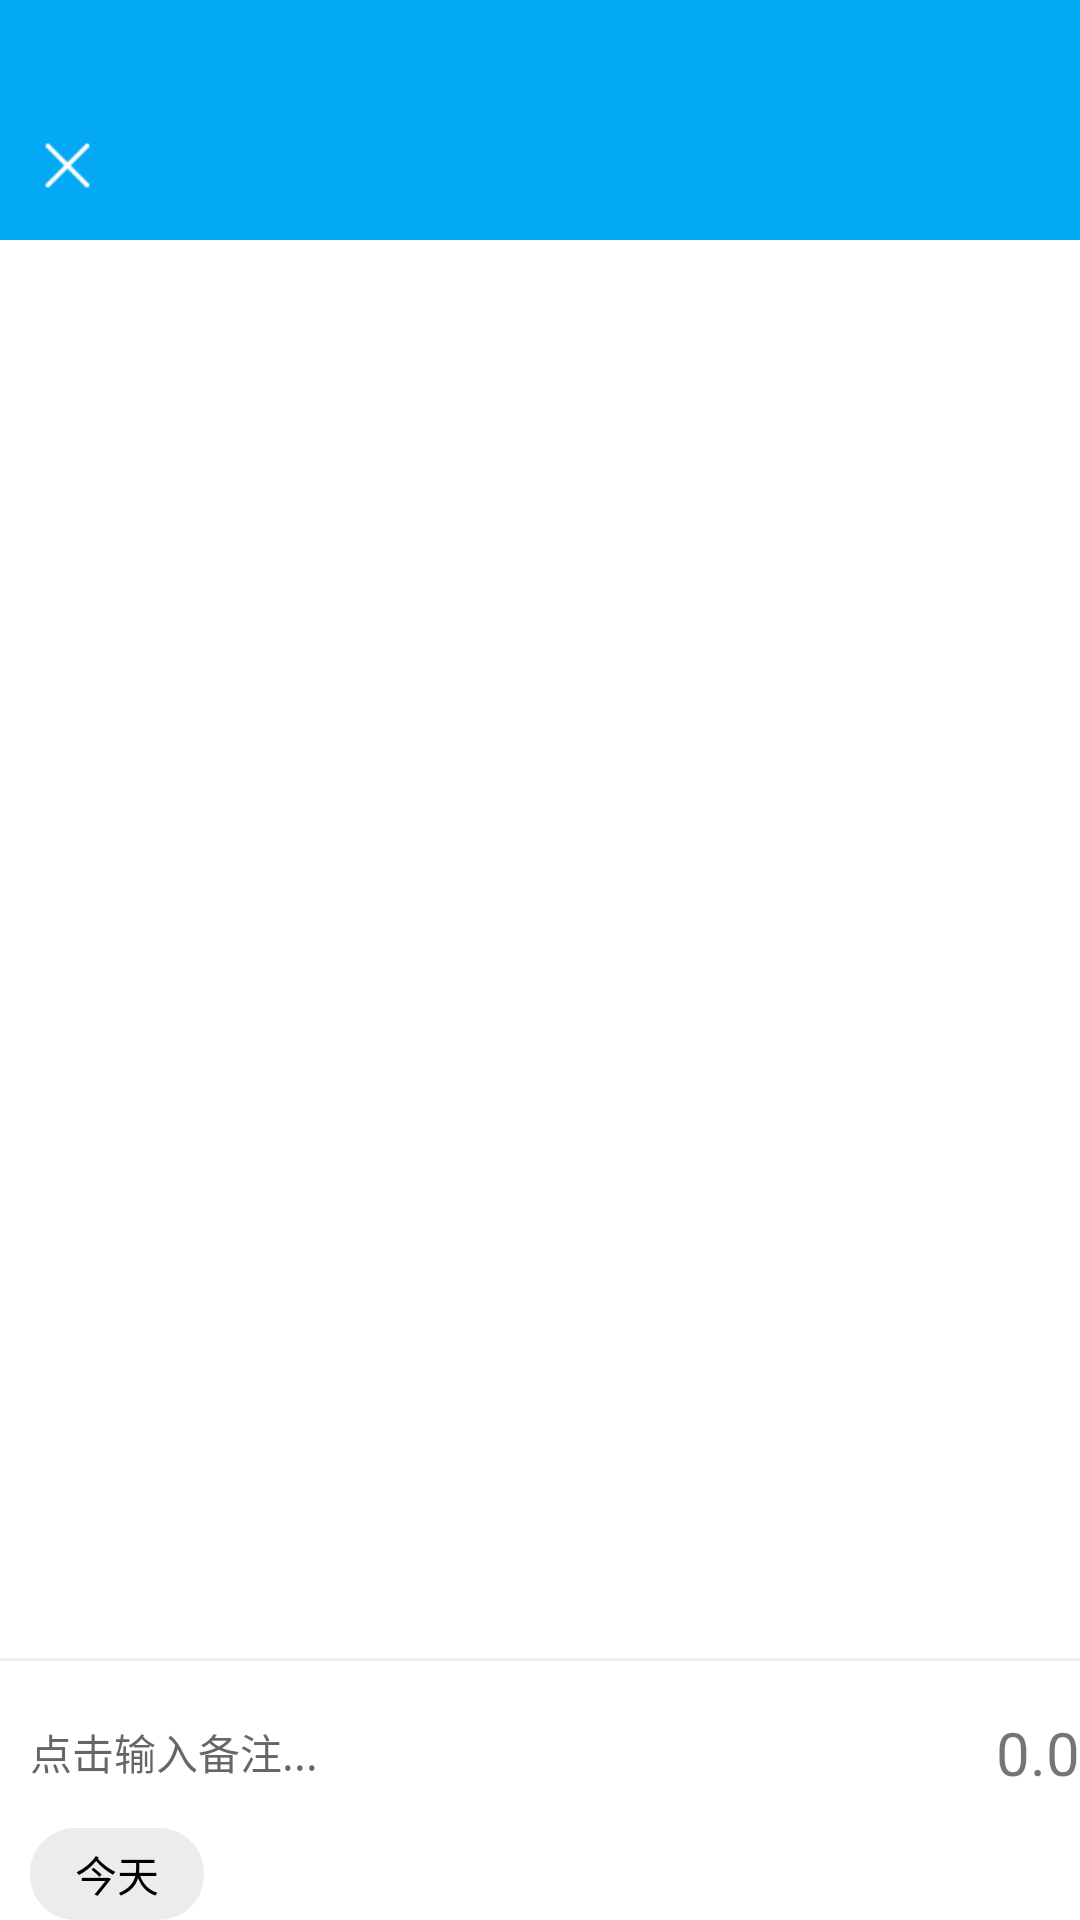

The Android layout XML behind this screen, and the referenced resources:
<!-- AndroidManifest.xml: application theme Theme.Money -->
<!-- res/layout/fragment_money_plus.xml -->
<?xml version="1.0" encoding="utf-8"?>
<layout xmlns:android="http://schemas.android.com/apk/res/android"
    xmlns:app="http://schemas.android.com/apk/res-auto"
    xmlns:tools="http://schemas.android.com/tools">

    <data>

    </data>

    <androidx.constraintlayout.widget.ConstraintLayout
        android:layout_width="match_parent"
        android:layout_height="match_parent"
        android:background="@color/white"
        tools:context=".fragments.MoneyPlus">

        <androidx.constraintlayout.widget.ConstraintLayout
            android:id="@+id/money_back"
            android:layout_width="match_parent"
            android:layout_height="80dp"
            android:background="@color/purple_500"
            app:layout_constraintTop_toTopOf="parent">

            <ImageView
                android:id="@+id/layout_back"
                android:layout_width="25dp"
                android:layout_height="25dp"
                android:layout_centerVertical="true"
                android:layout_marginLeft="10dp"
                android:layout_marginTop="10dp"
                android:clickable="true"
                android:src="@drawable/cuo"
                app:layout_constraintBottom_toBottomOf="@id/money_tablayout"
                app:layout_constraintLeft_toLeftOf="parent"
                app:layout_constraintTop_toTopOf="@id/money_tablayout" />

            <TextView
                app:layout_constraintTop_toTopOf="@+id/layout_back"
                app:layout_constraintBottom_toBottomOf="@+id/layout_back"
                app:layout_constraintLeft_toRightOf="@+id/layout_back"
                android:text="修改"
                android:visibility="gone"
                android:textColor="@color/white"
                android:textStyle="bold"
                android:layout_marginLeft="20dp"
                android:textSize="17dp"
                android:layout_width="wrap_content"
                android:layout_height="wrap_content"
                android:id="@+id/layout_title"/>

            <com.google.android.material.tabs.TabLayout
                android:id="@+id/money_tablayout"
                android:layout_width="wrap_content"
                android:layout_height="wrap_content"
                android:layout_marginTop="20dp"
                app:layout_constraintBottom_toBottomOf="parent"
                app:layout_constraintLeft_toLeftOf="parent"
                app:layout_constraintRight_toRightOf="parent"
                app:layout_constraintTop_toTopOf="parent"
                app:tabIndicatorColor="@color/white"
                app:tabSelectedTextColor="@color/white"
                app:tabTextColor="#E3E3E3" />
        </androidx.constraintlayout.widget.ConstraintLayout>

        <androidx.constraintlayout.widget.Guideline
            android:id="@+id/guideline"
            android:layout_width="wrap_content"
            android:layout_height="wrap_content"
            android:orientation="horizontal"
            app:layout_constraintGuide_percent="0.6" />

        <androidx.viewpager2.widget.ViewPager2
            android:id="@+id/money_viewpager"
            android:layout_width="match_parent"
            android:layout_height="0dp"
            app:layout_constraintBottom_toTopOf="@id/guideline"
            app:layout_constraintTop_toBottomOf="@id/money_back" />

        <View
            android:layout_width="match_parent"
            android:layout_height="1dp"
            android:layout_marginBottom="20dp"
            android:background="#f1f1f1f1"
            app:layout_constraintBottom_toTopOf="@id/money_edittext" />

        <EditText
            android:id="@+id/money_edittext"
            android:layout_width="0dp"
            android:layout_height="wrap_content"
            android:layout_marginLeft="10dp"
            android:background="@null"
            android:hint="点击输入备注..."
            android:paddingBottom="15dp"
            android:singleLine="true"
            android:textColor="@color/purple_500"
            android:textSize="14dp"
            app:layout_constraintBottom_toTopOf="@id/money_day"
            app:layout_constraintLeft_toLeftOf="parent"
            app:layout_constraintRight_toLeftOf="@id/money_text" />

        <TextView
            android:id="@+id/money_text"
            android:layout_width="wrap_content"
            android:layout_height="wrap_content"
            android:layout_marginLeft="10dp"
            android:paddingBottom="15dp"
            android:singleLine="true"
            android:text="0.0"
            android:textSize="20dp"
            app:layout_constraintBottom_toBottomOf="@+id/money_edittext"
            app:layout_constraintRight_toRightOf="parent"
            app:layout_constraintTop_toTopOf="@id/money_edittext" />

        <TextView
            android:id="@+id/money_day"
            android:layout_marginLeft="10dp"
            app:layout_constraintLeft_toLeftOf="parent"
            app:layout_constraintBottom_toTopOf="@id/money_gridview"
            android:layout_width="wrap_content"
            android:layout_height="wrap_content"
            android:background="@drawable/money_text_back"
            android:text="今天"
            android:clickable="true"
            android:textColor="@color/black"
            android:paddingBottom="5dp"
            android:paddingTop="5dp"
            android:paddingLeft="15dp"
            android:paddingRight="15dp"/>

        <GridView
            android:id="@+id/money_gridview"
            android:layout_width="match_parent"
            android:layout_height="wrap_content"
            android:numColumns="4"
            android:scrollbars="none"
            app:layout_constraintBottom_toBottomOf="parent" />

    </androidx.constraintlayout.widget.ConstraintLayout>
</layout>
<!-- resources referenced by this layout -->
<resources>
  <color name="black">#FF000000</color>
  <color name="purple_500">#03A9F4</color>
  <color name="white">#FFFFFFFF</color>
  <!-- drawable cuo: png bitmap (drawable, 401 bytes) -->
  <!-- drawable money_text_back (drawable-v24) -->
  <?xml version="1.0" encoding="utf-8"?>
  <shape xmlns:android="http://schemas.android.com/apk/res/android">
      <solid android:color="#EDEBEB"/>
      <corners android:radius="15dp"/>
  </shape>
  <style name="Theme.Money" parent="Theme.MaterialComponents.DayNight.NoActionBar.Bridge">
          
          <item name="colorPrimary">@color/purple_500</item>
          <item name="colorPrimaryVariant">@color/purple_700</item>
          <item name="colorOnPrimary">@color/white</item>
          
          <item name="colorSecondary">@color/teal_200</item>
          <item name="colorSecondaryVariant">@color/teal_700</item>
          <item name="colorOnSecondary">@color/black</item>
          
          <item name="android:statusBarColor" tools:targetApi="l">?attr/colorPrimaryVariant</item>
          
      </style>
  <color name="purple_700">#03A9F4</color>
  <color name="teal_200">#32E8D6</color>
  <color name="teal_700">#FF018786</color>
</resources>
